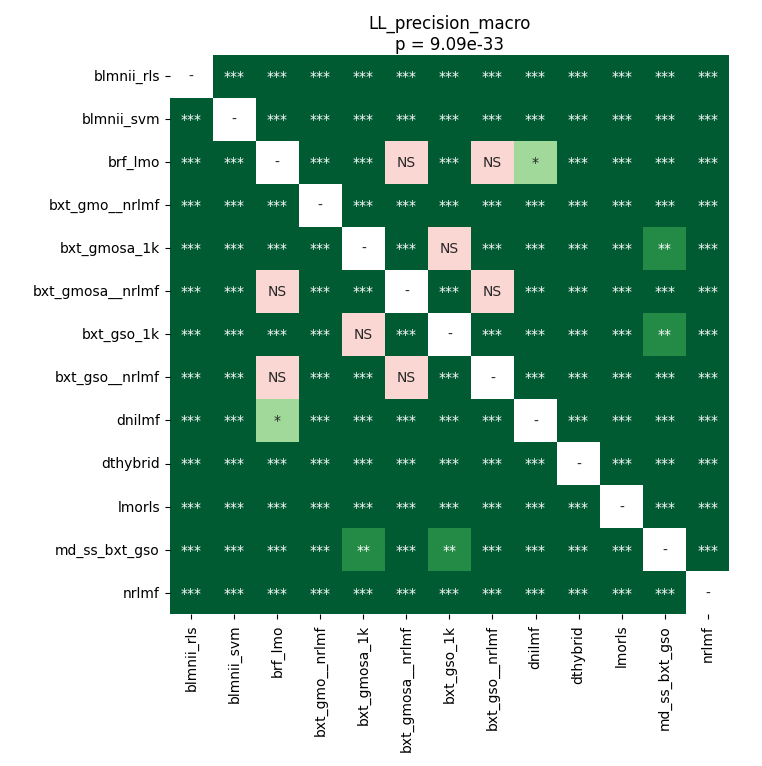

Source data for this figure (header and first rows):
	blmnii_rls	blmnii_svm	brf_lmo	bxt_gmo__nrlmf	bxt_gmosa_1k	bxt_gmosa__nrlmf	bxt_gso_1k	bxt_gso__nrlmf	dnilmf	dthybrid	lmorls	md_ss_bxt_gso	nrlmf
blmnii_rls	1.0	3.552792677238806e-05	3.552792677238806e-05	3.552792677238806e-05	3.552792677238806e-05	3.552792677238806e-05	3.552792677238806e-05	3.552792677238806e-05	3.552792677238806e-05	3.552792677238806e-05	3.552792677238806e-05	3.552792677238806e-05	3.552792677238806e-05
blmnii_svm	3.552792677238806e-05	1.0	3.552792677238806e-05	3.552792677238806e-05	3.552792677238806e-05	3.552792677238806e-05	3.552792677238806e-05	3.552792677238806e-05	3.552792677238806e-05	3.552792677238806e-05	3.552792677238806e-05	3.552792677238806e-05	3.552792677238806e-05
brf_lmo	3.552792677238806e-05	3.552792677238806e-05	1.0	3.552792677238806e-05	3.552792677238806e-05	0.6488	3.552792677238806e-05	0.7532	0.02255	3.552792677238806e-05	3.552792677238806e-05	3.552792677238806e-05	3.552792677238806e-05
bxt_gmo__nrlmf	3.552792677238806e-05	3.552792677238806e-05	3.552792677238806e-05	1.0	3.552792677238806e-05	3.552792677238806e-05	3.552792677238806e-05	3.552792677238806e-05	3.552792677238806e-05	3.552792677238806e-05	0.0004694	3.552792677238806e-05	3.552792677238806e-05
bxt_gmosa_1k	3.552792677238806e-05	3.552792677238806e-05	3.552792677238806e-05	3.552792677238806e-05	1.0	3.552792677238806e-05	1.0	3.552792677238806e-05	3.552792677238806e-05	3.552792677238806e-05	3.552792677238806e-05	0.00129	3.552792677238806e-05
bxt_gmosa__nrlmf	3.552792677238806e-05	3.552792677238806e-05	0.6488	3.552792677238806e-05	3.552792677238806e-05	1.0	3.552792677238806e-05	0.4199	0.000238	3.552792677238806e-05	3.552792677238806e-05	3.552792677238806e-05	3.552792677238806e-05
bxt_gso_1k	3.552792677238806e-05	3.552792677238806e-05	3.552792677238806e-05	3.552792677238806e-05	1.0	3.552792677238806e-05	1.0	3.552792677238806e-05	3.552792677238806e-05	3.552792677238806e-05	3.552792677238806e-05	0.00129	3.552792677238806e-05
bxt_gso__nrlmf	3.552792677238806e-05	3.552792677238806e-05	0.7532	3.552792677238806e-05	3.552792677238806e-05	0.4199	3.552792677238806e-05	1.0	7.001091452205882e-05	3.552792677238806e-05	3.552792677238806e-05	3.552792677238806e-05	3.552792677238806e-05
dnilmf	3.552792677238806e-05	3.552792677238806e-05	0.02255	3.552792677238806e-05	3.552792677238806e-05	0.000238	3.552792677238806e-05	7.001091452205882e-05	1.0	3.552792677238806e-05	0.0001035	3.552792677238806e-05	3.552792677238806e-05
dthybrid	3.552792677238806e-05	3.552792677238806e-05	3.552792677238806e-05	3.552792677238806e-05	3.552792677238806e-05	3.552792677238806e-05	3.552792677238806e-05	3.552792677238806e-05	3.552792677238806e-05	1.0	3.552792677238806e-05	3.552792677238806e-05	3.552792677238806e-05
lmorls	3.552792677238806e-05	3.552792677238806e-05	3.552792677238806e-05	0.0004694	3.552792677238806e-05	3.552792677238806e-05	3.552792677238806e-05	3.552792677238806e-05	0.0001035	3.552792677238806e-05	1.0	3.552792677238806e-05	3.552792677238806e-05
md_ss_bxt_gso	3.552792677238806e-05	3.552792677238806e-05	3.552792677238806e-05	3.552792677238806e-05	0.00129	3.552792677238806e-05	0.00129	3.552792677238806e-05	3.552792677238806e-05	3.552792677238806e-05	3.552792677238806e-05	1.0	3.552792677238806e-05
nrlmf	3.552792677238806e-05	3.552792677238806e-05	3.552792677238806e-05	3.552792677238806e-05	3.552792677238806e-05	3.552792677238806e-05	3.552792677238806e-05	3.552792677238806e-05	3.552792677238806e-05	3.552792677238806e-05	3.552792677238806e-05	3.552792677238806e-05	1.0
